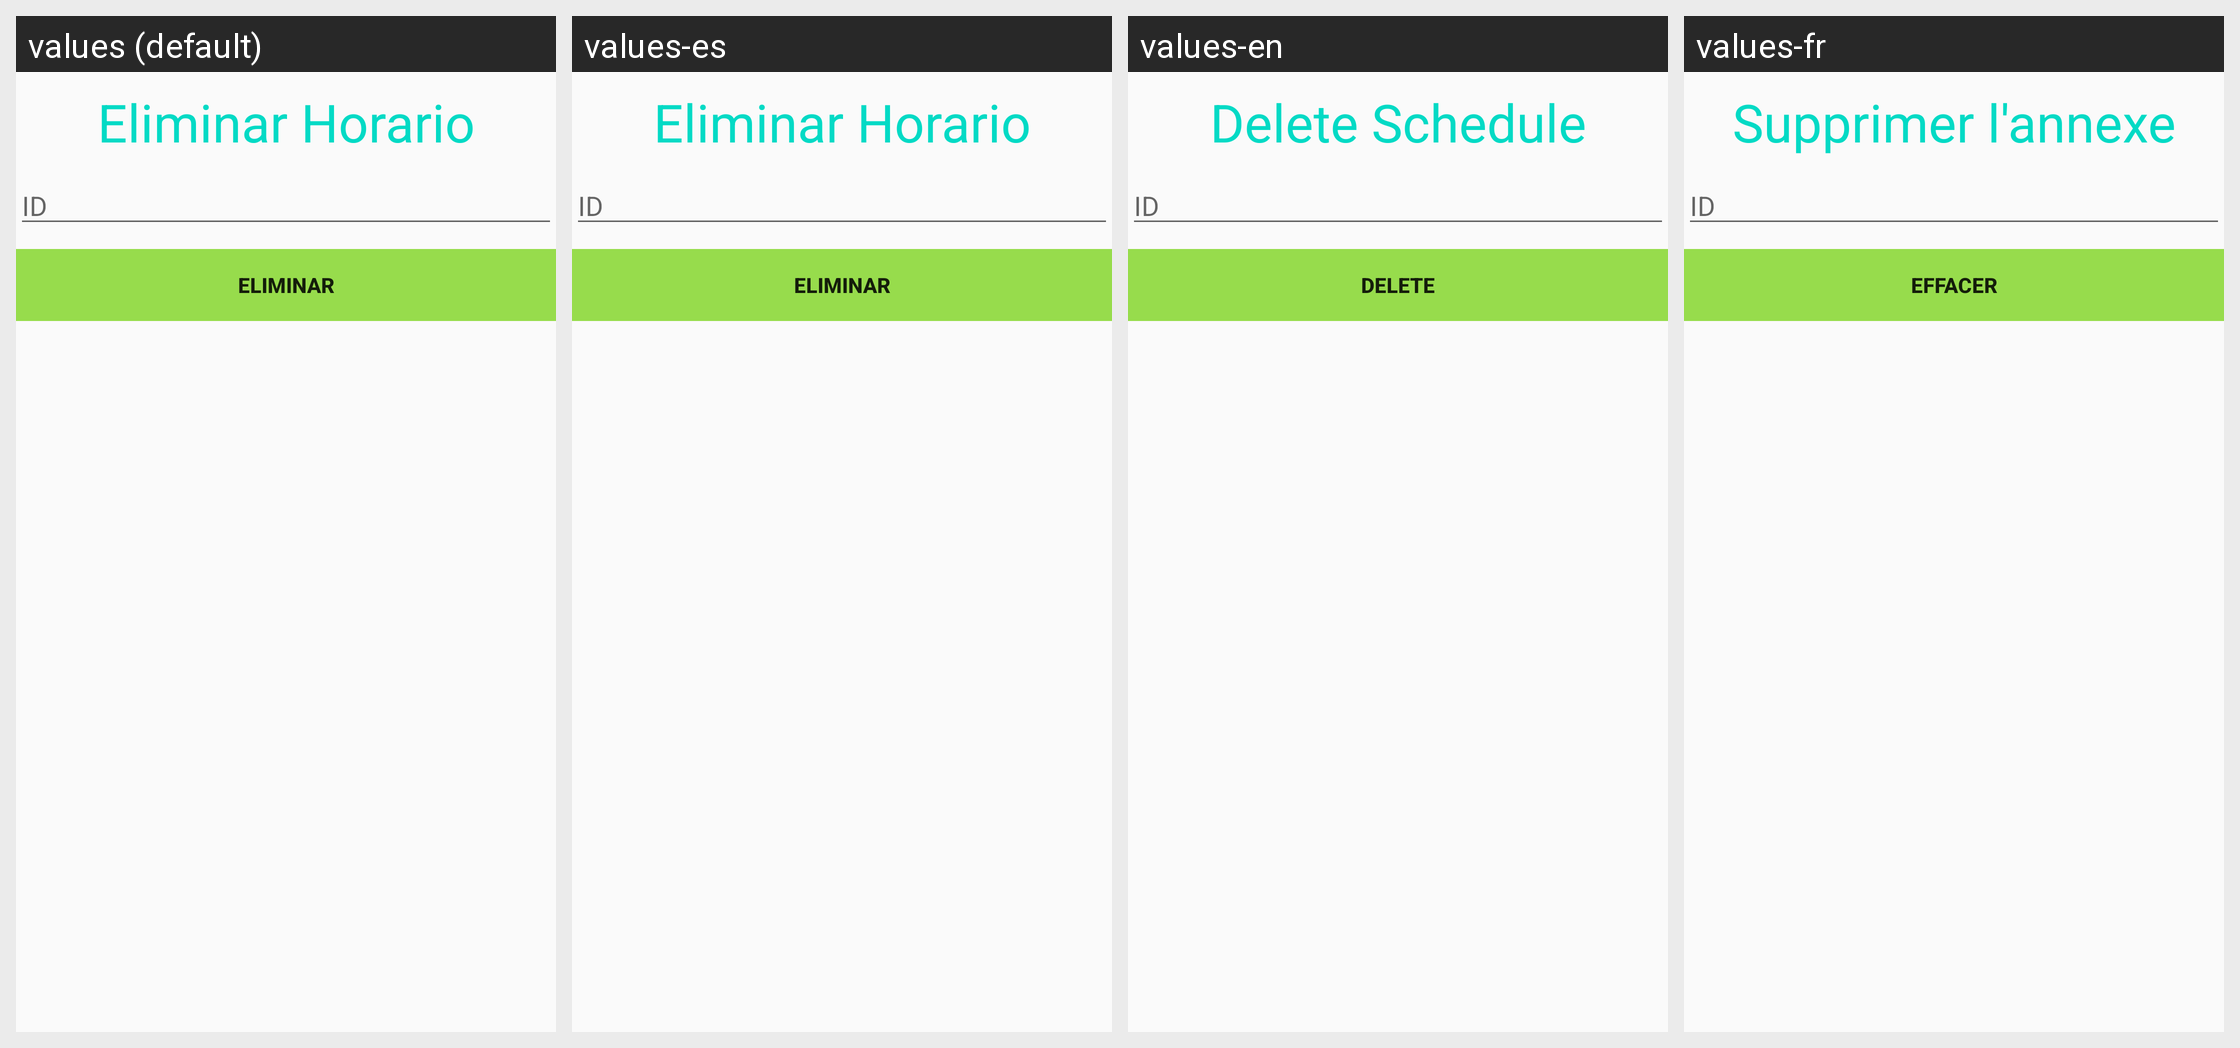

The Android screen above is rendered under several locales of the same app. Produce the string resources it draws, with the default and per-locale values.
Android screen res/layout/activity_horario_eliminar.xml rendered under 4 locales, left to right: values (default), values-es, values-en, values-fr. Device: Nexus 5 (rendered at 1080×1920; each locale shown at half size, 540×960, under a caption strip naming it); theme AppTheme.
Strings drawn on this screen, with the default value and each locale's value (text and hints the layout hard-codes, and strings that could not be matched under every locale, appear in the picture but are not listed):

EliminarHorarioHeader
  values: Eliminar Horario
  values-es: Eliminar Horario
  values-en: Delete Schedule
  values-fr: Supprimer l'annexe

InsertarCicloHint1
  values: ID
  values-es: ID  [not translated; the default value is used]
  values-en: ID  [not translated; the default value is used]
  values-fr: ID  [not translated; the default value is used]

EliminarCicloButton1
  values: Eliminar
  values-es: Eliminar
  values-en: Delete
  values-fr: Effacer
